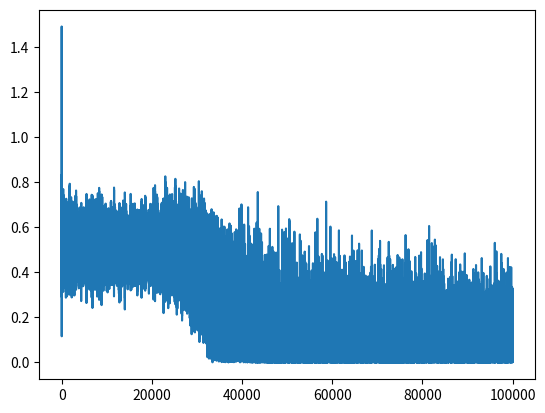

This figure's Python source:
# Backpropagation Algorithm for Learning XOR Gate
# Sigmoid Function for Hidden Layer
# Linear Function for Output Layer
# 2 input, 2 hidden, 1 output neurons
# Hidden and Output Wights Random
# Hidden and Output Biases 1
# 10000 Iteration and 0.1 Learning Rate
# Gaussian Noise for Input mean is 0 standart deviation 0.1

from random import seed
from random import randint
from random import random
import matplotlib.pyplot as plt
import pylab as p
import numpy as np

# seed random number generator
seed(1)

def linear_function(x):
    return x

def derivative_linear(x):
    return 1

def sigmoid(x):
    return 1 / (1 + np.exp(-x))


def derivative_sigmoid(x):
    return x * (1 - x)

temp_initial_inputs = np.array([[0, 0, 1, 1], [0, 1, 0, 1]])
temp_expected_output = np.array([0, 1, 1, 0])


# Initial biases
b1 = 1
b2 = 1

inputLayerNeurons, hiddenLayerNeurons, outputLayerNeurons = 2, 2, 1

hidden_weights = np.random.uniform(size=(hiddenLayerNeurons, inputLayerNeurons))
hidden_bias_weights = np.random.uniform(size=(hiddenLayerNeurons, 1))
output_weights = np.random.uniform(size=(outputLayerNeurons, hiddenLayerNeurons))
output_bias_weights = np.random.uniform(size=(outputLayerNeurons, 1))

# Gaussian Noise
mu, sigma = 0, 0.1

epochs = 100000
learning_rate = 0.02
graph_error = []
dim = []
for i in range(epochs):
    #print("Epochs is", i)
    # Generate an integer random variable between 0 and 3 in order to select input pair
    index = randint(0, 3)
    noise = np.random.normal(mu, sigma, [1, 2]) # Generate Gaussian Noise for adding inputs
    initial_inputs = temp_initial_inputs[:,index] # select an input pair out of 4 pairs 1x2 matrix
    expected_output = temp_expected_output[index] # select expected output corresponding to input

    inputs = initial_inputs + noise # 1x2 matrix

    # Forward Propagation
    hidden_layer = np.dot(hidden_weights, inputs.T) + np.dot(hidden_bias_weights, b1)
    # Sigmoid act. func. was used for hidden layer
    hidden_layer_activation = sigmoid(hidden_layer) # 2x1 matrix

    output_layer = np.dot(output_weights, hidden_layer_activation) + np.dot(output_bias_weights, b2)
    # Linear act. func. was used instead of sigmoid for output layer
    output_layer_activation = linear_function(output_layer)

    # Back Propagation
    error_train = expected_output - output_layer_activation
    graph_error.append(error_train)
    dim.append(i)

    # Derivative of Linear act. func. was used
    delta_error = error_train * derivative_linear(output_layer_activation) # Partial derivative dE/dxj 1x1 matrix

    # Derivative of Sigmoid act. func. was used
    delta_hidden_layer = output_weights.T * derivative_sigmoid(hidden_layer_activation) * delta_error # Partial derivative dE/dxj * dxj/dxi 2x1 matrix

    # Updating weights for hidden layer
    output_weights = output_weights + hidden_layer_activation.T * delta_error * learning_rate
    output_bias_weights = output_bias_weights + delta_error * b2 * learning_rate

    # Updating weights for input layer
    hidden_weights = hidden_weights + np.dot(delta_hidden_layer, inputs) * learning_rate
    hidden_bias_weights = hidden_bias_weights + delta_hidden_layer * b1 * learning_rate

print("Error", error_train)
abs_graph_error =np.abs(graph_error)
abs_graph_error = np.squeeze(np.array(abs_graph_error))
plt.plot(dim, abs_graph_error)
p.show()

for i in range (1):

    noise = np.random.normal(mu, sigma, [2, 4])  # Generate Gaussian Noise for adding inputs
    inputs = temp_initial_inputs +noise

    # Forward Propagation
    hidden_layer = np.dot(hidden_weights, inputs) + np.dot(hidden_bias_weights, b1)
    # Sigmoid act. func. was used for hidden layer
    hidden_layer_activation = sigmoid(hidden_layer)  # 2x1 matrix

    output_layer = np.dot(output_weights, hidden_layer_activation) + np.dot(output_bias_weights, b2)
    # Linear act. func. was used instead of sigmoid for output layer
    output_layer_activation = linear_function(output_layer)

    error = temp_expected_output - output_layer_activation

    print("Inputs: ", temp_initial_inputs, "Inputs with Noise: ", np.around(inputs, 3), "Output: ",
          temp_initial_inputs, "Predicted Output: ", np.around(output_layer_activation, 3), "Error: ",
          np.around(error, 3))




